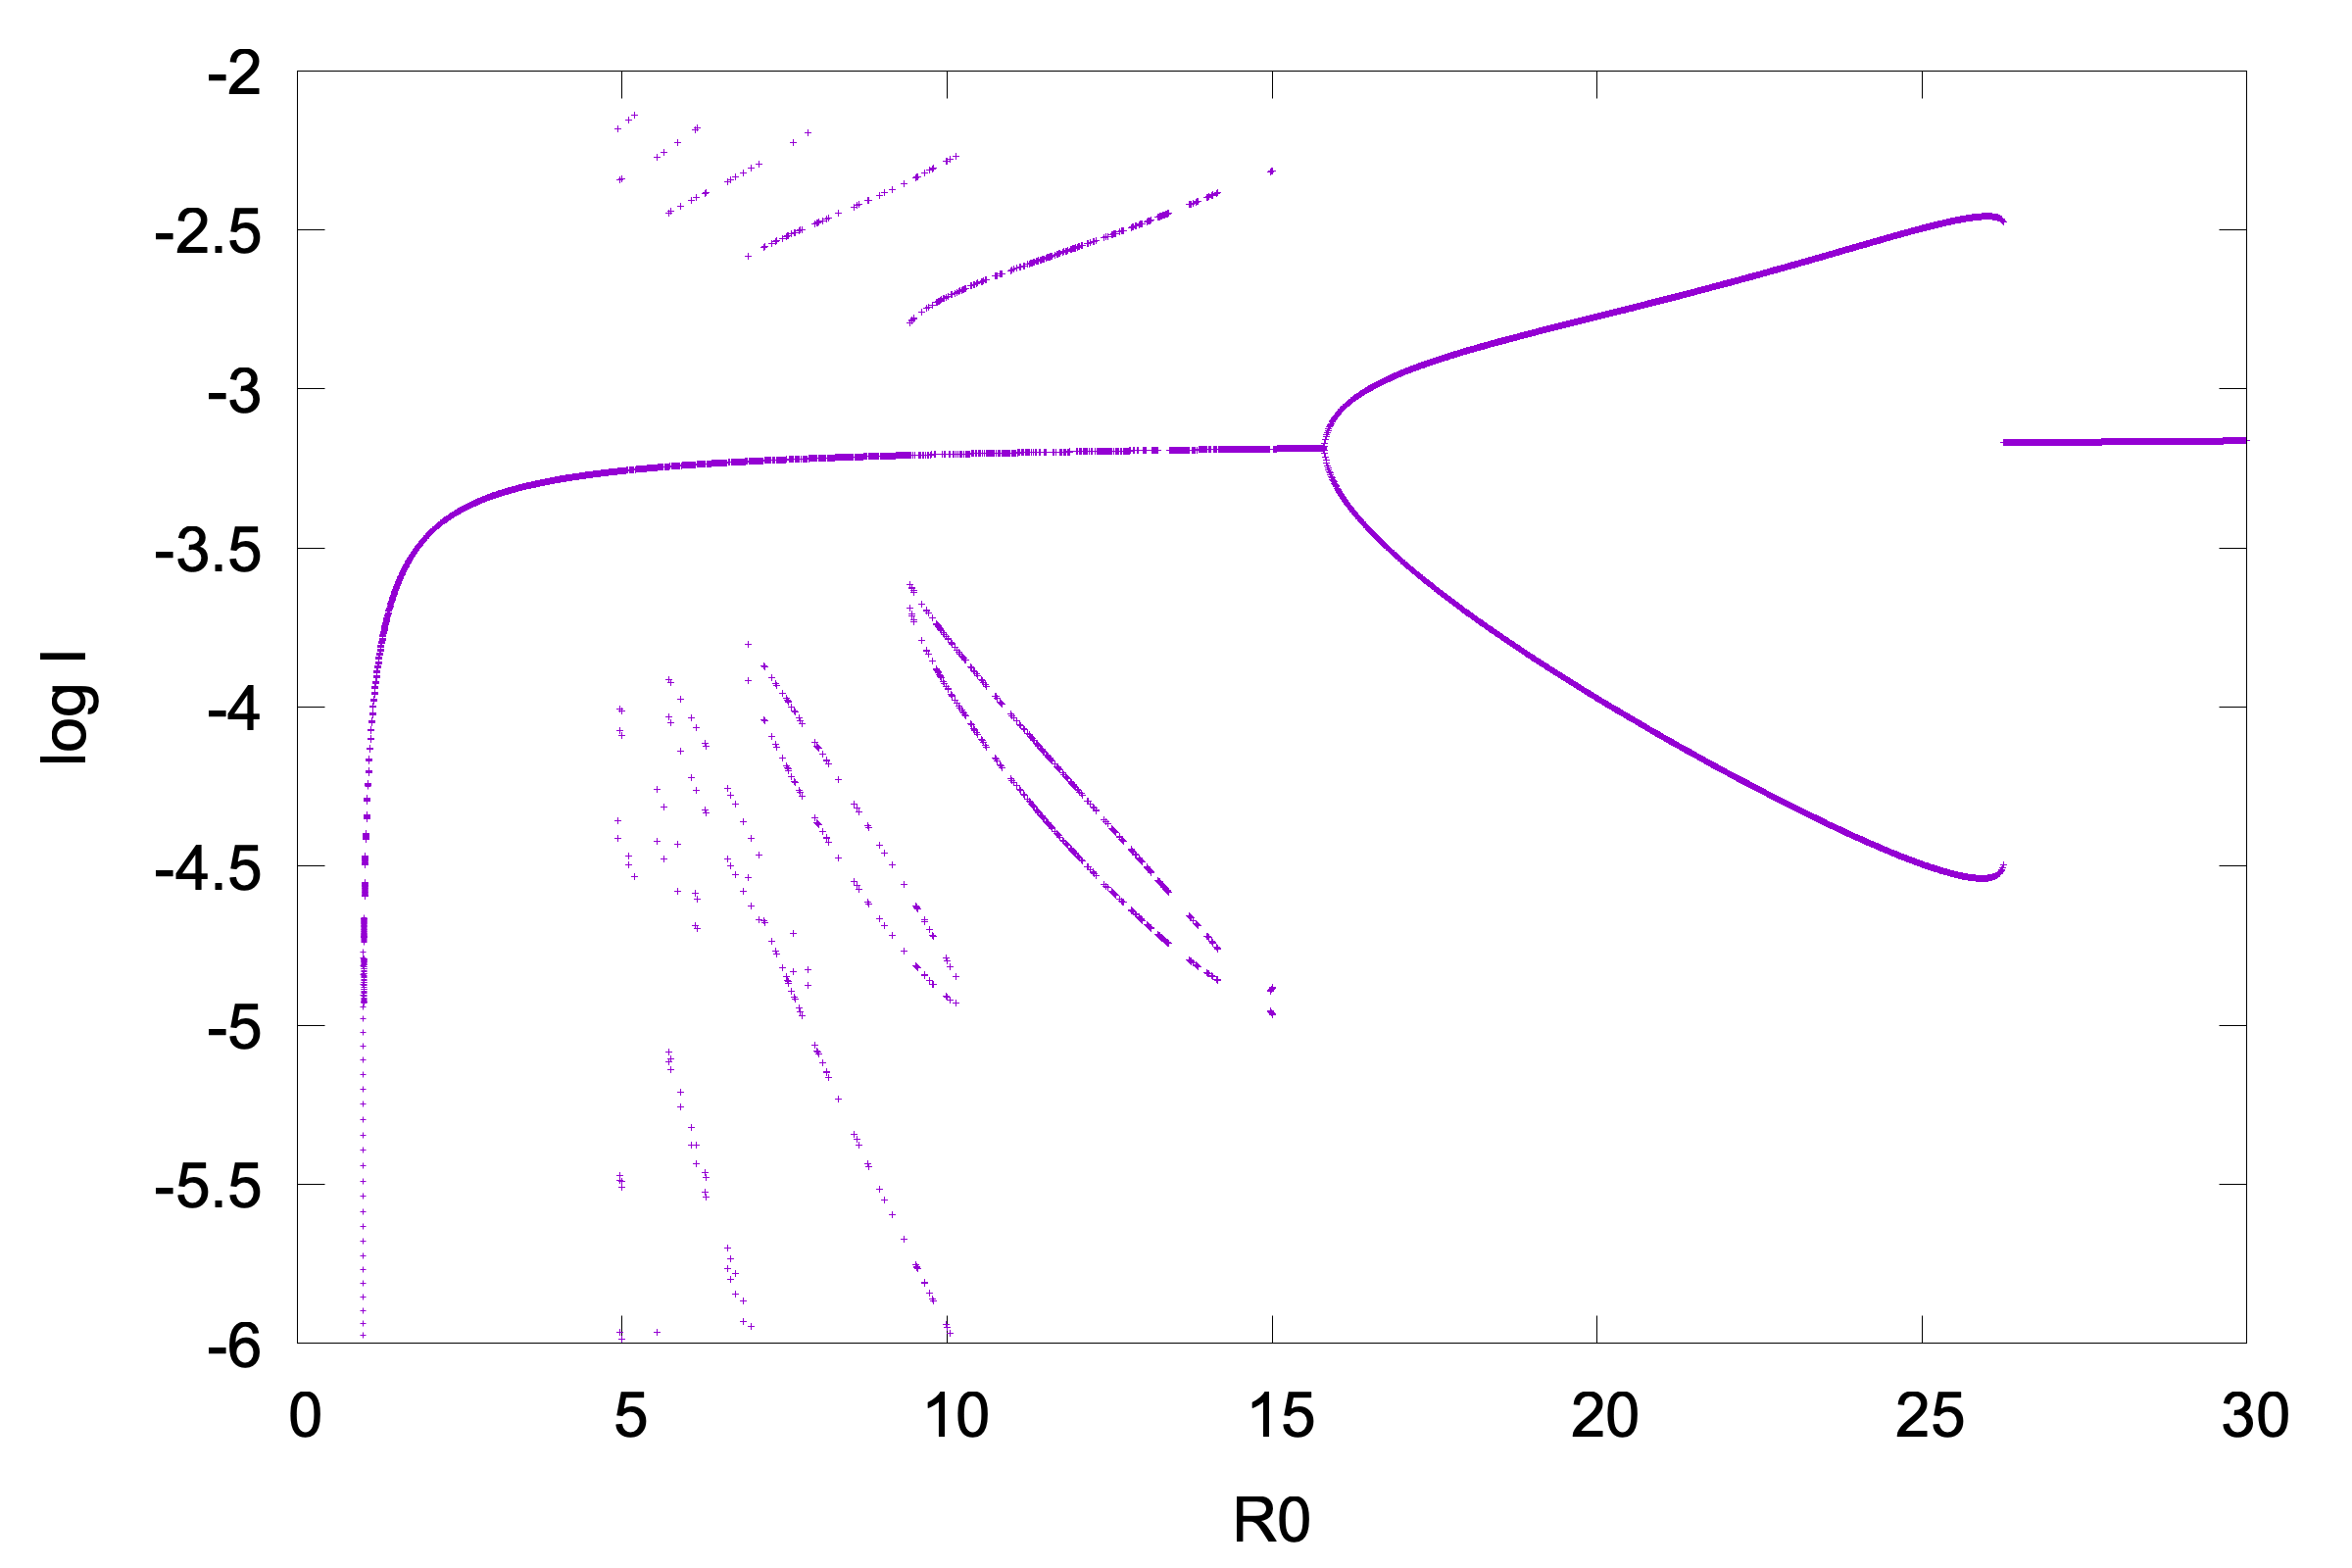

This figure's gnuplot source:
set terminal pngcairo enhanced font "arial,12" fontscale 4.0 size 2400, 1600

set output 'bruteforceSIR_R0.png'

set xlabel "R0"
set ylabel "log I"

set yrange [-6:-2]

unset key

# plot the input file using the line styles defined above
plot 'bruteforceSIR_R0.dat' u 4:6